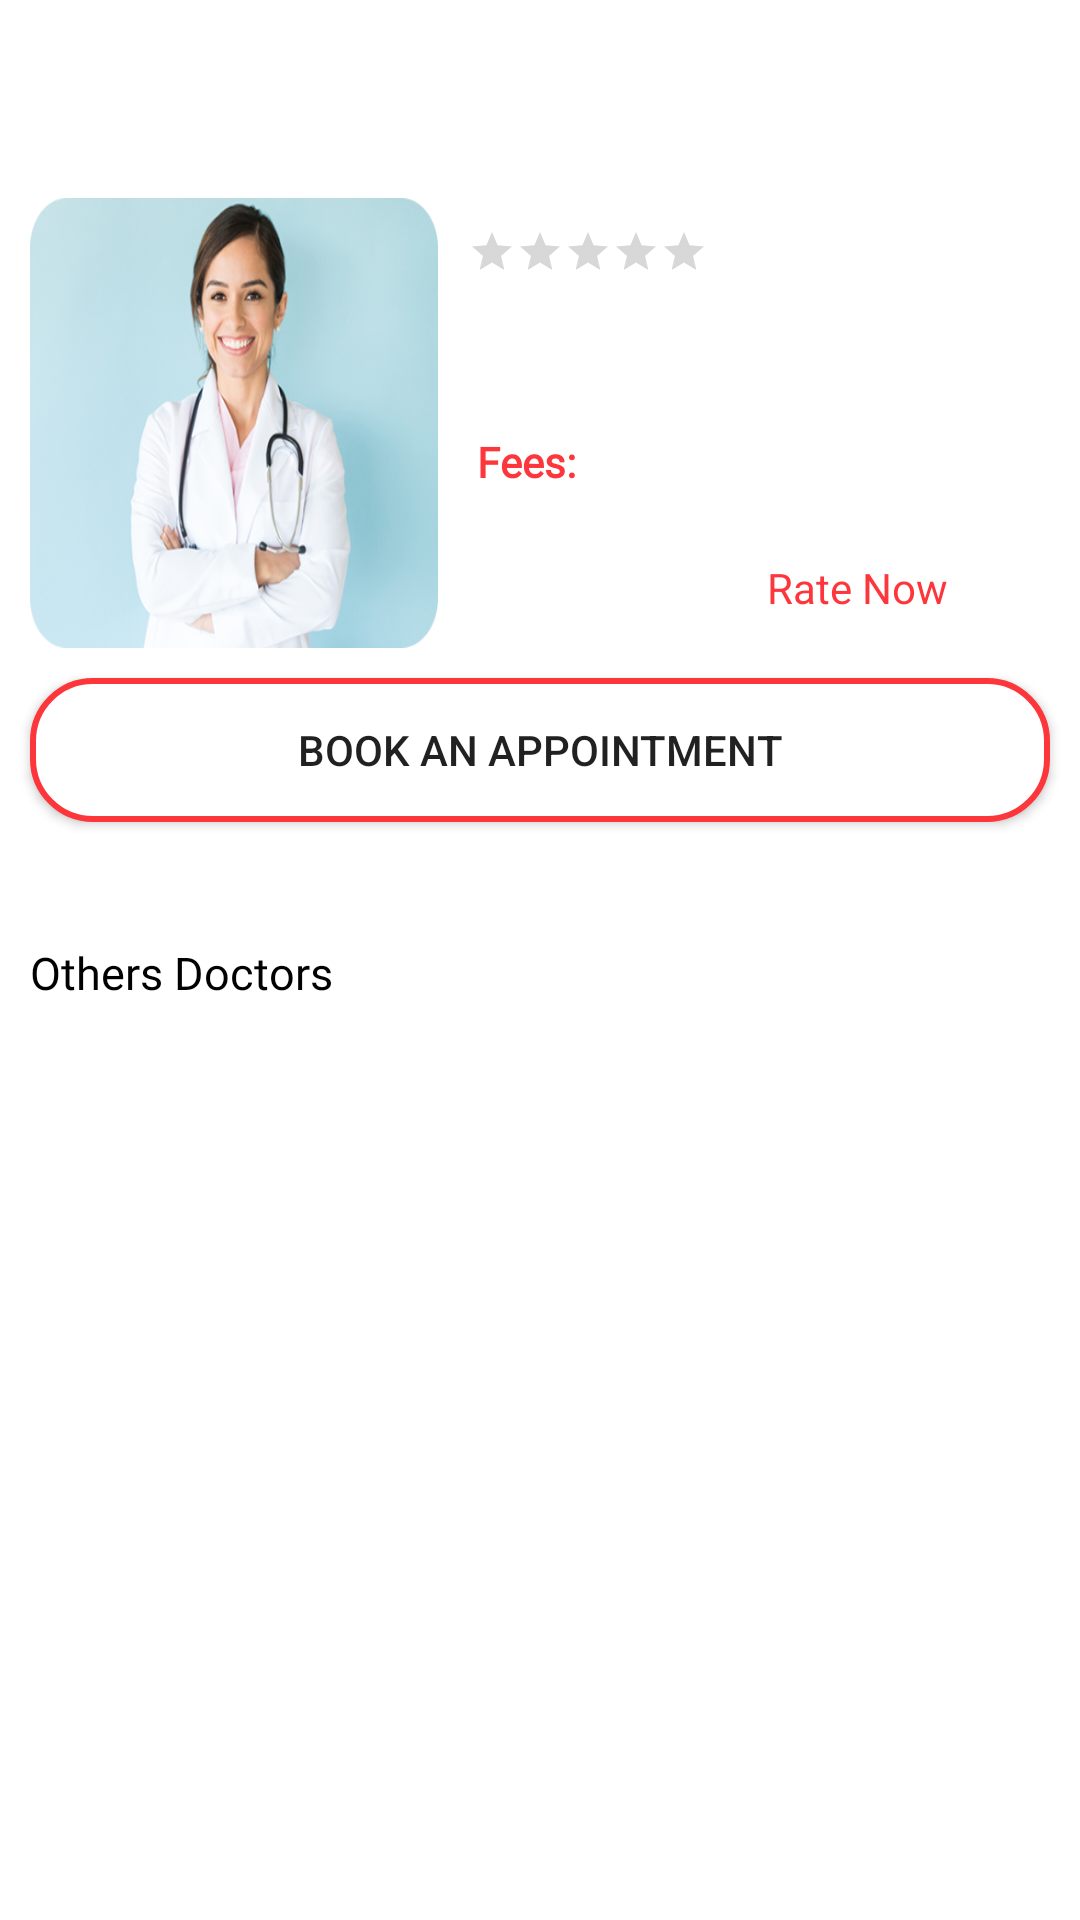

This screen was rendered from an Android layout file. Write that file and the resources it references.
<!-- AndroidManifest.xml: application theme Theme.HealthCare -->
<!-- res/layout/doctors_des.xml -->
<?xml version="1.0" encoding="utf-8"?>
<androidx.constraintlayout.widget.ConstraintLayout xmlns:android="http://schemas.android.com/apk/res/android"
    android:layout_width="match_parent"
    android:layout_height="match_parent"
    xmlns:tools="http://schemas.android.com/tools"
    tools:context=".Doctors.Doctors_Description"
    xmlns:app="http://schemas.android.com/apk/res-auto">

    <com.google.android.material.appbar.AppBarLayout
        android:id="@+id/app_bar"
        android:layout_width="match_parent"
        android:layout_height="wrap_content"
        android:background="@color/white"
        app:layout_constraintTop_toTopOf="parent"
        app:layout_constraintLeft_toLeftOf="parent"
        app:layout_constraintRight_toRightOf="parent"
        >

        <androidx.appcompat.widget.Toolbar
            android:id="@+id/tool_bar"
            android:layout_width="match_parent"
            android:layout_height="wrap_content"
            android:gravity="center"
            app:layout_constraintRight_toRightOf="parent">

            <androidx.constraintlayout.widget.ConstraintLayout
                android:layout_width="match_parent"
                android:layout_height="wrap_content">



                <ImageView
                    android:id="@+id/back"
                    android:layout_width="wrap_content"
                    android:layout_height="wrap_content"
                    app:layout_constraintTop_toTopOf="parent"
                    app:layout_constraintLeft_toLeftOf="parent"
                    android:background="@drawable/ic_baseline_keyboard_backspace_24"
                    ></ImageView>

                <TextView
                    android:id="@+id/txt_title"
                    android:layout_width="0dp"
                    android:layout_height="wrap_content"
                    android:text=""
                    android:layout_marginLeft="20dp"
                    android:textSize="16sp"
                    android:textStyle="bold"
                    android:gravity="center"
                    android:fontFamily="@font/open_sans_semibold"
                    android:textColor="@color/black"
                    app:layout_constraintTop_toTopOf="parent"
                    app:layout_constraintRight_toRightOf="parent"
                    app:layout_constraintLeft_toRightOf="@+id/back">
                </TextView>


            </androidx.constraintlayout.widget.ConstraintLayout>
        </androidx.appcompat.widget.Toolbar>

    </com.google.android.material.appbar.AppBarLayout>

    <androidx.core.widget.NestedScrollView
        android:layout_width="match_parent"
        android:layout_height="0dp"
        app:layout_constraintTop_toBottomOf="@+id/app_bar"
        app:layout_constraintLeft_toLeftOf="parent"
        app:layout_constraintRight_toRightOf="parent"
        app:layout_constraintBottom_toBottomOf="parent">

        <androidx.constraintlayout.widget.ConstraintLayout
            android:layout_width="match_parent"
            android:layout_height="match_parent">


    <LinearLayout
        android:id="@+id/linear_lyt"
        android:layout_width="match_parent"
        android:layout_height="150dp"
        android:weightSum="100"
        android:layout_margin="10dp"
        app:layout_constraintTop_toTopOf="parent"
        app:layout_constraintLeft_toLeftOf="parent"
        app:layout_constraintRight_toRightOf="parent"
        android:orientation="horizontal">

        <LinearLayout
            android:layout_width="0dp"
            android:layout_height="wrap_content"
            android:layout_weight="40">

            <ImageView
                android:layout_width="match_parent"
                android:layout_height="match_parent"
                android:background="@drawable/doctor">
            </ImageView>


        </LinearLayout>

        <LinearLayout
            android:layout_width="0dp"
            android:layout_height="match_parent"
            android:orientation="vertical"
            android:layout_weight="50">

            <RatingBar
                android:id="@+id/rating"
                android:layout_width="wrap_content"
                android:layout_height="wrap_content"
                android:numStars="5"
                android:layout_margin="10dp"
                android:transformPivotX="0dp"
                style="@style/Base.Widget.AppCompat.RatingBar.Small">
            </RatingBar>

            <TextView
                android:id="@+id/name"
                android:layout_width="match_parent"
                android:layout_height="wrap_content"
                android:text=""
                android:textSize="15sp"
                android:layout_marginLeft="10dp"
                android:fontFamily="@font/open_sans_semibold"
                android:textColor="@color/black">
            </TextView>

            <TextView
                android:id="@+id/specialist"
                android:layout_width="match_parent"
                android:layout_height="wrap_content"
                android:layout_marginLeft="10dp"
                android:text="" />

            <TextView
                android:id="@+id/fees"
                android:layout_width="match_parent"
                android:layout_height="wrap_content"
                android:padding="3dp"
                android:fontFamily="@font/open_sans_semibold"
                android:layout_marginLeft="10dp"
                android:textColor="@color/red"
                android:textStyle="bold"
                android:text="Fees:" />

            <TextView
                android:id="@+id/rate_now"
                android:layout_width="wrap_content"
                android:layout_height="wrap_content"
                android:text="Rate Now"
                android:layout_marginTop="20dp"
                android:layout_gravity="right"
                android:textColor="@color/red">
            </TextView>


        </LinearLayout>

    </LinearLayout>

    <Button
        android:id="@+id/btn_appointment"
        android:layout_width="match_parent"
        android:layout_height="wrap_content"
        android:layout_margin="10dp"
        android:onClick="book_appointment"
        android:text="Book An Appointment"
        android:background="@drawable/rounded_edittext"
        app:layout_constraintTop_toBottomOf="@+id/linear_lyt"
        app:layout_constraintLeft_toLeftOf="parent"
        app:layout_constraintRight_toRightOf="parent">
    </Button>

    <TextView
        android:id="@+id/txt_des"
        android:layout_width="wrap_content"
        android:layout_height="wrap_content"
        android:fontFamily="@font/open_sans_semibold"
        android:textColor="@color/black"
        android:textSize="15sp"
        android:visibility="gone"
        app:layout_constraintTop_toBottomOf="@+id/btn_appointment"
        app:layout_constraintLeft_toLeftOf="parent"
        android:layout_marginLeft="20dp"
        android:layout_marginTop="10dp"
        android:text="Description">
    </TextView>

    <TextView
        android:id="@+id/description"
        android:layout_width="match_parent"
        android:layout_height="wrap_content"
        android:visibility="gone"
        app:layout_constraintTop_toBottomOf="@+id/txt_des"
        app:layout_constraintLeft_toLeftOf="parent"
        app:layout_constraintRight_toRightOf="parent"
        android:layout_margin="10dp">
    </TextView>

    <TextView
        android:id="@+id/txt_othersdoctors"
        android:layout_width="match_parent"
        android:layout_height="wrap_content"
        android:text="Others Doctors"
        android:textColor="@color/black"
        android:textSize="15sp"
        android:fontFamily="@font/open_sans_semibold"
        app:layout_constraintTop_toBottomOf="@+id/description"
        app:layout_constraintLeft_toLeftOf="parent"
        android:layout_marginTop="40dp"
        android:layout_marginLeft="10dp">
    </TextView>

    <androidx.recyclerview.widget.RecyclerView
        android:id="@+id/rec_others_doctors"
        android:layout_width="match_parent"
        android:layout_height="wrap_content"
        app:layout_constraintTop_toBottomOf="@+id/txt_othersdoctors"
        app:layout_constraintLeft_toLeftOf="parent"
        app:layout_constraintRight_toRightOf="parent">
    </androidx.recyclerview.widget.RecyclerView>


        </androidx.constraintlayout.widget.ConstraintLayout>

    </androidx.core.widget.NestedScrollView>

</androidx.constraintlayout.widget.ConstraintLayout>
<!-- resources referenced by this layout -->
<resources>
  <color name="black">#FF000000</color>
  <color name="red">#fd363b</color>
  <color name="white">#FFFFFFFF</color>
  <!-- drawable doctor: png bitmap (drawable, 194889 bytes) -->
  <!-- drawable rounded_edittext (drawable) -->
  <?xml version="1.0" encoding="utf-8"?>
  <shape xmlns:android="http://schemas.android.com/apk/res/android"
      android:shape="rectangle">
      <solid android:color="@color/white"></solid>
      <stroke
          android:width="2dp"
          android:color="@color/red"/>
      <corners android:radius="20dp"/>
  </shape>
  <style name="Theme.HealthCare" parent="Theme.MaterialComponents.Light.NoActionBar">
  
          <item name="windowActionBar">false</item>
          <item name="windowNoTitle">true</item>
          
          <item name="colorPrimary">@color/red</item>
          <item name="colorPrimaryVariant">@color/gray_color</item>
          <item name="colorOnPrimary">@color/white</item>
          
          <item name="colorSecondary">@color/teal_200</item>
          <item name="colorSecondaryVariant">@color/teal_700</item>
          <item name="colorOnSecondary">@color/black</item>
          
          <item name="android:statusBarColor" tools:targetApi="l">?attr/colorPrimaryVariant</item>
          
      </style>
  <color name="gray_color">#EEECEC</color>
  <color name="teal_200">#FF03DAC5</color>
  <color name="teal_700">#FF018786</color>
</resources>
